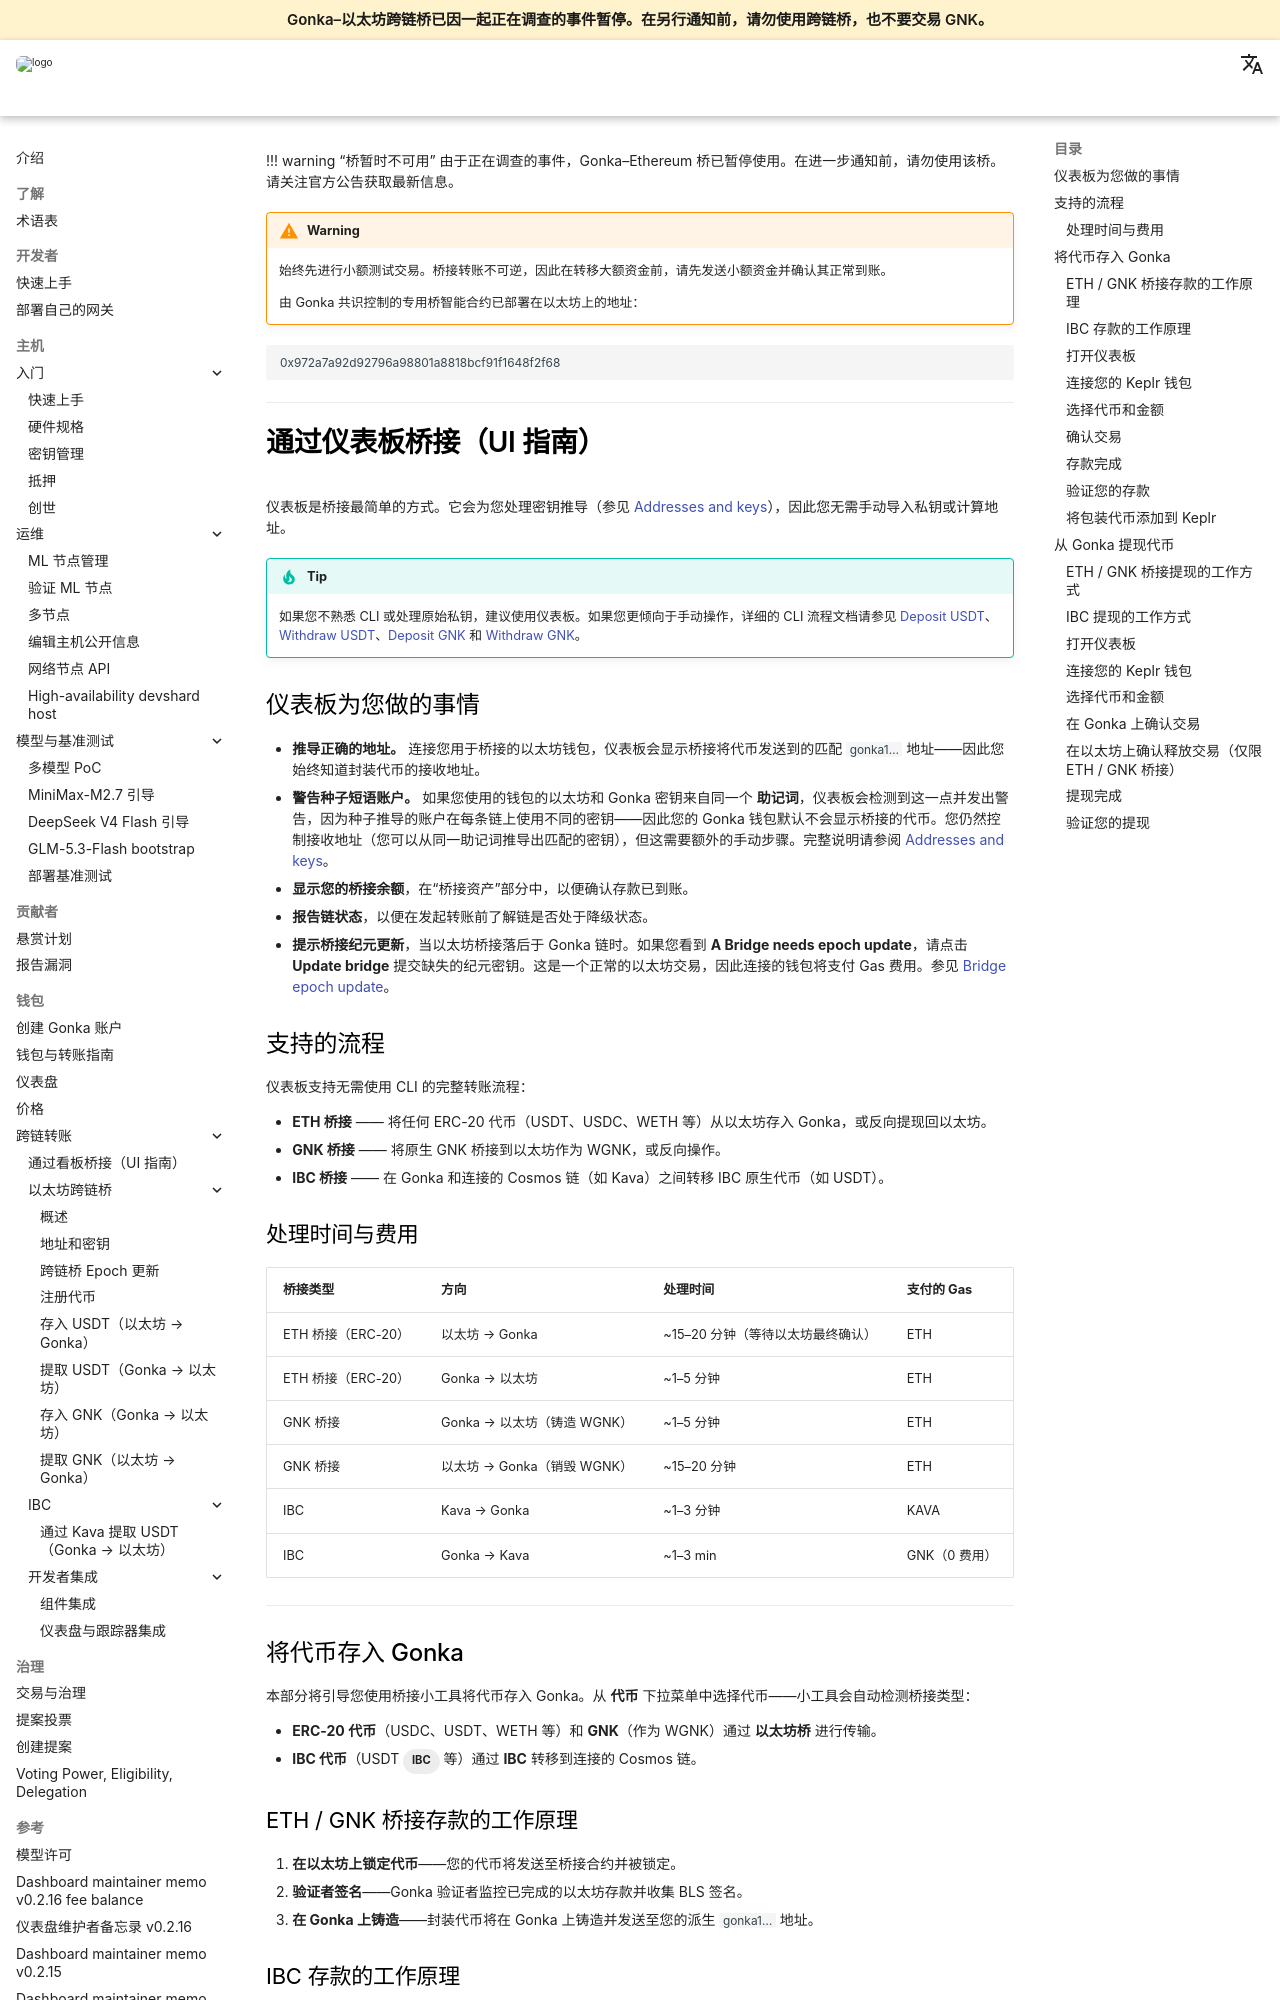

repository: gonka-ai/gonka-docs · page: docs/zh/cross-chain-transfers/ethereum-bridge/dashboard/index.html · generator: mkdocs

!!! warning “桥暂时不可用”
    由于正在调查的事件，Gonka–Ethereum 桥已暂停使用。在进一步通知前，请勿使用该桥。请关注官方公告获取最新信息。

!!! warning 
    始终先进行小额测试交易。桥接转账不可逆，因此在转移大额资金前，请先发送小额资金并确认其正常到账。

    由 Gonka 共识控制的专用桥智能合约已部署在以太坊上的地址：

```text
0x972a7a92d92796a98801a8818bcf91f1648f2f68
```

---

# 通过仪表板桥接（UI 指南）

仪表板是桥接最简单的方式。它会为您处理密钥推导（参见 [Addresses and keys](addresses-and-keys.md)），因此您无需手动导入私钥或计算地址。

!!! tip 
    如果您不熟悉 CLI 或处理原始私钥，建议使用仪表板。如果您更倾向于手动操作，详细的 CLI 流程文档请参见 [Deposit USDT](deposit-usdt.md)、[Withdraw USDT](withdraw-usdt.md)、[Deposit GNK](deposit-gnk.md) 和 [Withdraw GNK](withdraw-gnk.md)。

## 仪表板为您做的事情

* **推导正确的地址。** 连接您用于桥接的以太坊钱包，仪表板会显示桥接将代币发送到的匹配 `gonka1…` 地址——因此您始终知道封装代币的接收地址。
* **警告种子短语账户。** 如果您使用的钱包的以太坊和 Gonka 密钥来自同一个 **助记词**，仪表板会检测到这一点并发出警告，因为种子推导的账户在每条链上使用不同的密钥——因此您的 Gonka 钱包默认不会显示桥接的代币。您仍然控制接收地址（您可以从同一助记词推导出匹配的密钥），但这需要额外的手动步骤。完整说明请参阅 [Addresses and keys](addresses-and-keys.md)。
* **显示您的桥接余额**，在“桥接资产”部分中，以便确认存款已到账。
* **报告链状态**，以便在发起转账前了解链是否处于降级状态。
* **提示桥接纪元更新**，当以太坊桥接落后于 Gonka 链时。如果您看到 **A Bridge needs epoch update**，请点击 **Update bridge** 提交缺失的纪元密钥。这是一个正常的以太坊交易，因此连接的钱包将支付 Gas 费用。参见 [Bridge epoch update](bridge-epoch-update.md)。
